Image classification data set "cadmnist" (Shrek4/cad-dataset on GitHub). Class labels (5): bearings, bolts, nuts, seals, washers.

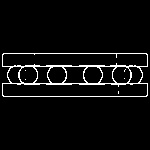
Label: bearings

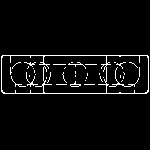
Label: bearings

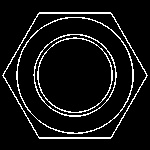
Label: nuts

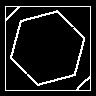
Label: bolts

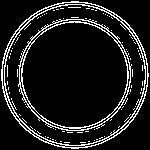
Label: seals

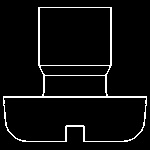
Label: bolts
